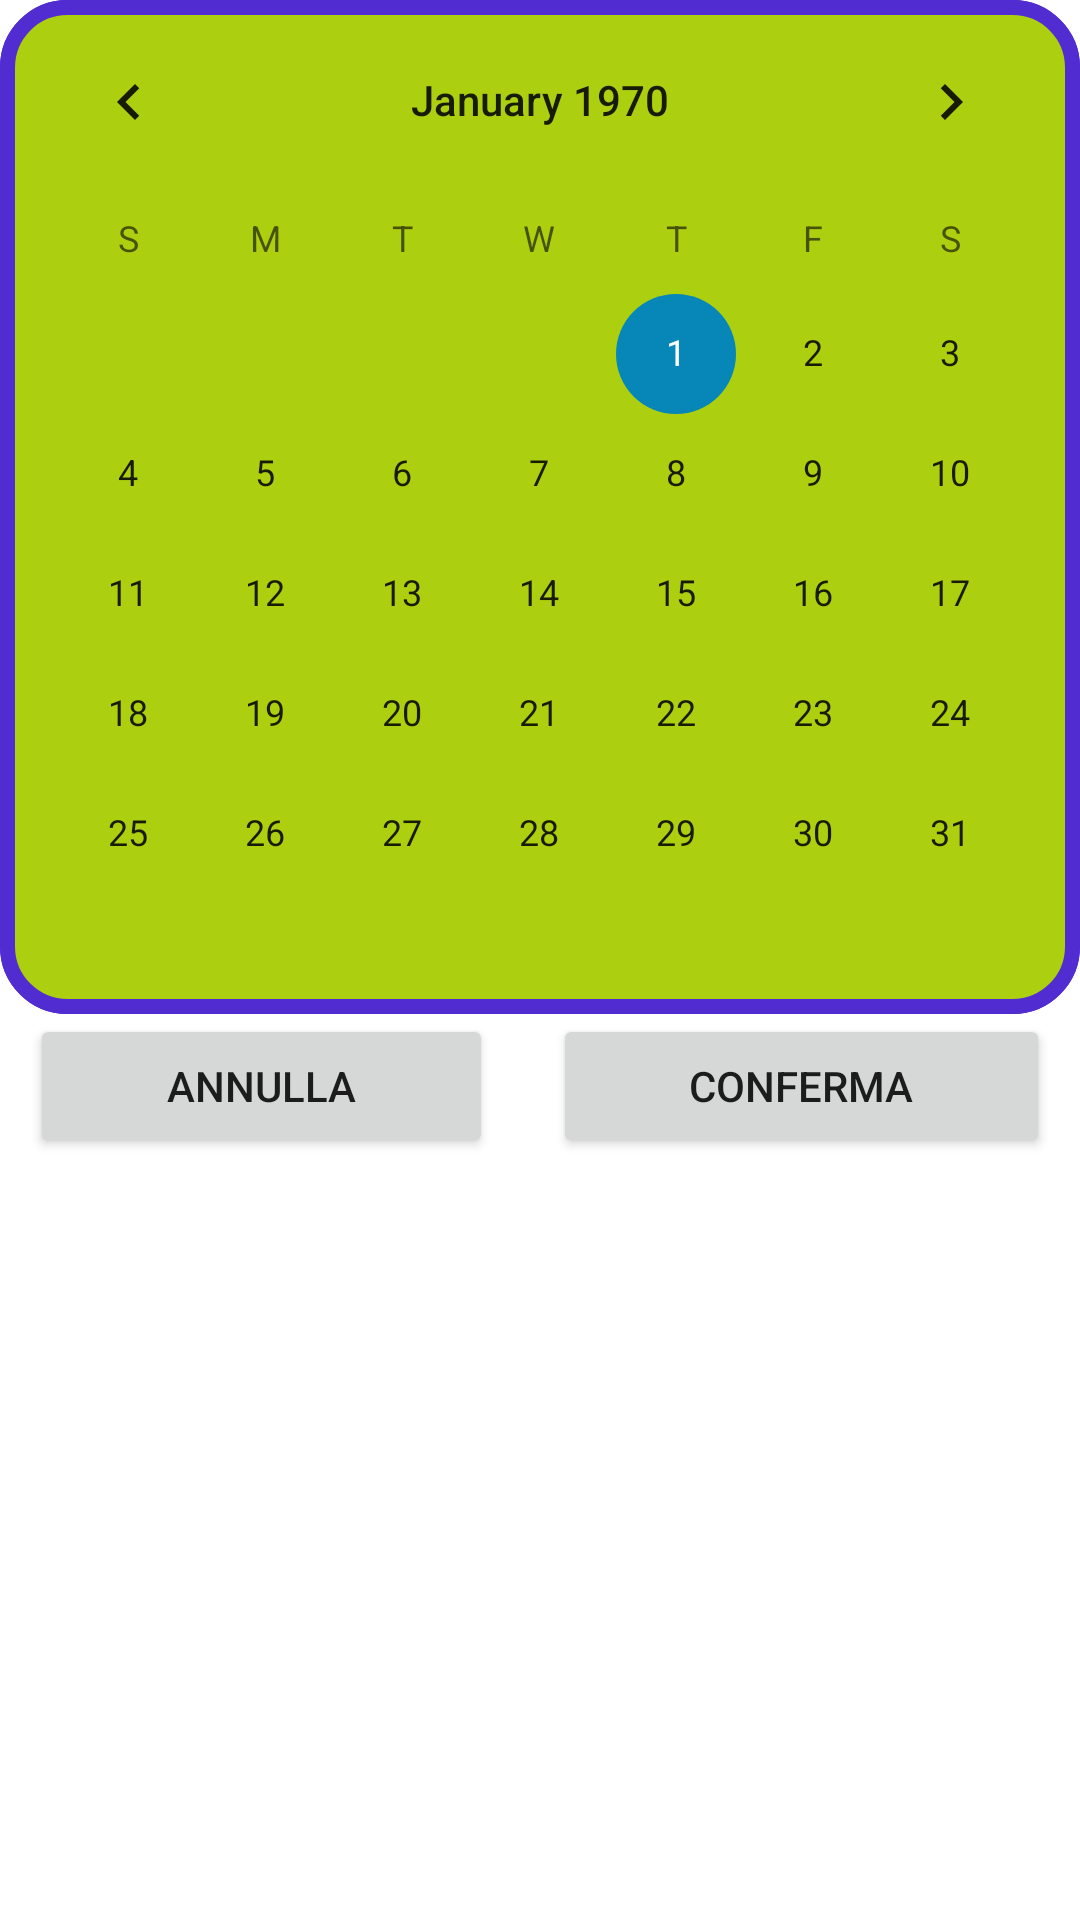

The Android layout XML behind this screen, and the referenced resources:
<!-- AndroidManifest.xml: application theme Theme.QNSolutions -->
<!-- res/layout/fragment_calendar.xml -->
<?xml version="1.0" encoding="utf-8"?>
<RelativeLayout xmlns:android="http://schemas.android.com/apk/res/android"
    android:layout_width="match_parent"
    android:layout_height="match_parent">

    <LinearLayout
        android:layout_width="match_parent"
        android:layout_height="wrap_content"
        android:orientation="vertical">

        <CalendarView
            android:id="@+id/data_prenotazione_calendar"
            android:layout_width="match_parent"
            android:layout_height="wrap_content"
            android:background="@drawable/calendar_background"
            android:focusedMonthDateColor="@color/dark_purple" />

        <LinearLayout
            android:layout_width="match_parent"
            android:layout_height="wrap_content"
            android:orientation="horizontal">

            <Button
                android:id="@+id/annulla_data"
                android:layout_width="wrap_content"
                android:layout_height="wrap_content"
                android:layout_marginHorizontal="10dp"
                android:layout_weight="1"
                android:text="@string/annulla_button" />

            <Button
                android:id="@+id/conferma_data"
                android:layout_width="wrap_content"
                android:layout_height="wrap_content"
                android:layout_marginHorizontal="10dp"
                android:layout_weight="1"
                android:text="@string/conferma_button" />
        </LinearLayout>
    </LinearLayout>

</RelativeLayout>
<!-- resources referenced by this layout -->
<resources>
  <color name="dark_purple">#512CD1</color>
  <!-- drawable calendar_background (drawable) -->
  <?xml version="1.0" encoding="utf-8"?>
  <shape xmlns:android="http://schemas.android.com/apk/res/android">
      <solid
          android:color="@color/lime"/>
  
      <corners
          android:topRightRadius="20dp"
          android:topLeftRadius="20dp"
          android:bottomLeftRadius="20dp"
          android:bottomRightRadius="20dp"/>
  
      <stroke
          android:width="5dp"
          android:color="@color/dark_purple"/>
  </shape>
  <string name="annulla_button">Annulla</string>
  <string name="conferma_button">Conferma</string>
  <style name="Theme.QNSolutions" parent="Theme.MaterialComponents.DayNight.NoActionBar">
          
          <item name="android:background">@color/transparent</item>
          <item name="colorPrimary">@color/dark_blue</item>
          <item name="colorPrimaryVariant">@color/dark_blue</item>
          <item name="colorOnPrimary">@color/gold</item>
          
          <item name="colorSecondary">#0786B8</item>
          <item name="colorSecondaryVariant">@color/teal_700</item>
          <item name="colorOnSecondary">@color/black</item>
      </style>
  <color name="lime">#ACCF10</color>
  <color name="transparent">#00FFFFFF</color>
  <color name="dark_blue">#072B59</color>
  <color name="gold">#AC9029</color>
  <color name="teal_700">#FF018786</color>
  <color name="black">#FF000000</color>
</resources>
